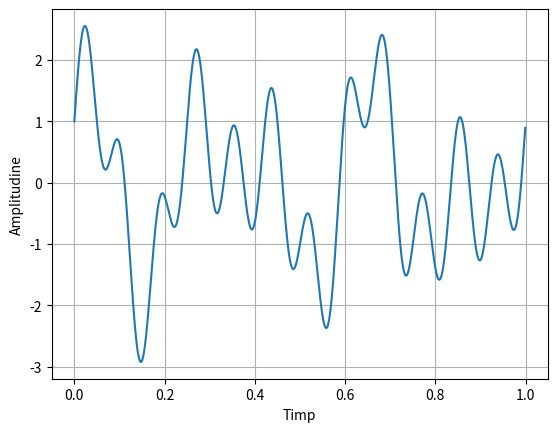
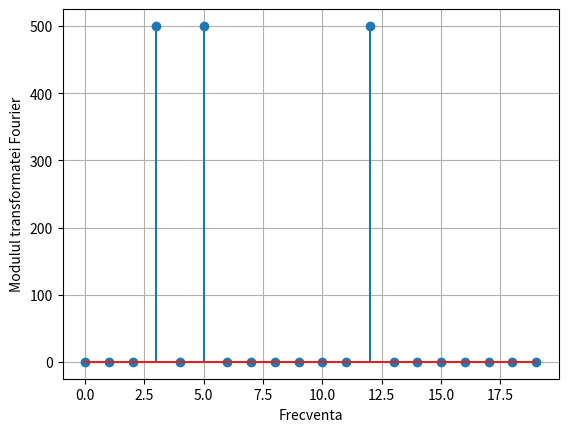

Python code for these plots, in order:
import numpy as np
import matplotlib.pyplot as plt

fs = 1000
t = np.arange(0, 1, 1 / fs)

f1 = 3
f2 = 5
f3 = 12

x = np.cos(2 * np.pi * f1 * t) + np.sin(2 * np.pi * f2 * t) + np.sin(2 * np.pi * f3 * t)

plt.plot(t, x)
plt.xlabel("Timp")
plt.ylabel("Amplitudine")
plt.grid(True)
plt.savefig("ex3_semnal.pdf")
plt.show()


N = len(x)
omegas = np.arange(0, 20, 1)
X = np.zeros(len(omegas), dtype=complex)

for i, omega in enumerate(omegas):
    for n in range(N):
        X[i] += x[n] * np.exp(-2j * np.pi * omega * n / fs)



plt.stem(omegas, np.abs(X))
plt.xlabel("Frecventa")
plt.ylabel("Modulul transformatei Fourier")
plt.grid(True)
plt.savefig("ex3_fourier.pdf")
plt.show()
